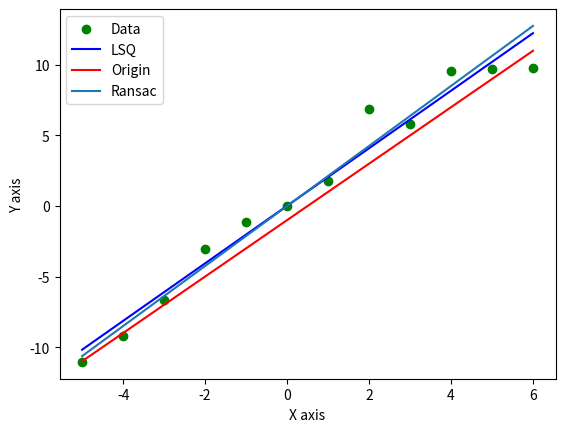

Write Python code to recreate this figure.
import math
import numpy as np
from matplotlib import pyplot as plt
import random

if __name__ == "__main__":
    xsample = np.zeros(12)
    ysample = np.zeros(12)
    for i in range(12):
        x = i - 5
        noise = np.random.normal(0,2)
        y = 2*x - 1 + noise
        xsample[i], ysample[i] = x, y
    
    A = np.vstack([xsample, np.ones(len(xsample))]).T
    m, c = np.linalg.lstsq(A, ysample, rcond=None)[0]
    err = np.linalg.lstsq(A, ysample, rcond=None)[1]
    print("{} {} {}".format(m, c, err))
    plt.xlabel('X axis')
    plt.ylabel('Y axis')
    plt.scatter(xsample, ysample,c='g',label='Data')
    plt.plot(xsample, xsample*m+c,'b',label='LSQ')
    plt.plot(xsample, xsample*2-1,'r',label='Origin')

    cnt, min_m, min_c, min_e = 0, 1000, 1000, 1000
    min_sample = np.zeros(10)
    while True:
        if cnt >= 10000:
            break
        nx_li = sorted(random.sample(list(xsample), 10))
        ny_li = np.zeros(10)
        for i in range(len(nx_li)):
            ny_li[i] = ysample[int(nx_li[i]+5)]

        nx_li = np.array(nx_li)
        A = np.vstack([nx_li, np.ones(len(nx_li))]).T
        m, c = np.linalg.lstsq(A, ny_li, rcond=None)[0]
        err = np.linalg.lstsq(A, ny_li, rcond=None)[1]
        if min_e > err:
            min_m, min_c, min_e = m, c, err
            min_sample = nx_li.copy()
            #print(min_sample,end=" ")
            #print("{} {}".format(min_e, cnt))
        cnt += 1

    print("{} {} {}".format(min_m, min_c, min_e))
    plt.plot(xsample, xsample*min_m+min_c,label='Ransac')

    plt.legend()
    plt.show()